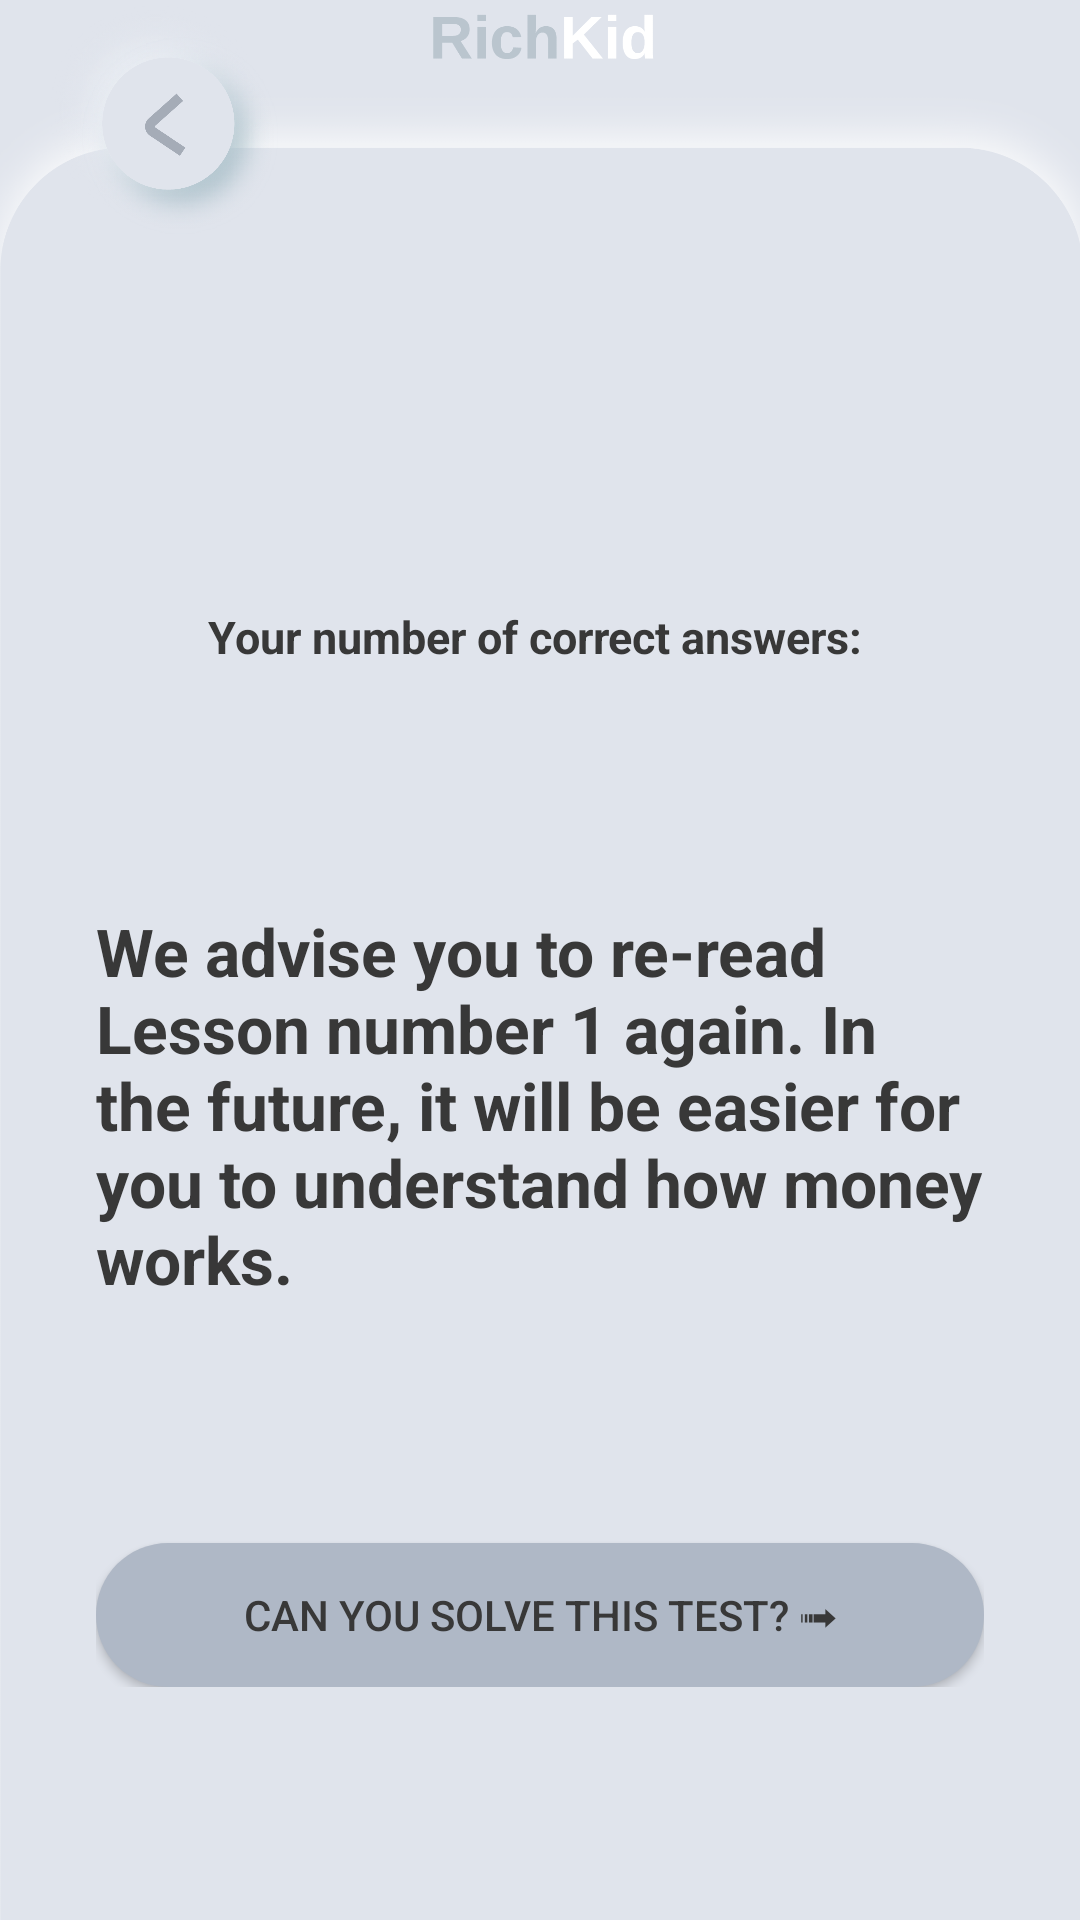

Write the Android layout XML for this screen, with the resource values it uses.
<!-- AndroidManifest.xml: application theme Theme.Savings_kids -->
<!-- res/layout/activity_fragment.xml -->
<?xml version="1.0" encoding="utf-8"?>
<RelativeLayout xmlns:android="http://schemas.android.com/apk/res/android"
    xmlns:app="http://schemas.android.com/apk/res-auto"
    xmlns:tools="http://schemas.android.com/tools"
    android:layout_width="match_parent"
    android:layout_height="match_parent"
    android:orientation="vertical"
    tools:context=".Fragment">

    <ImageView
        android:id="@+id/fragment"
        android:layout_width="match_parent"
        android:layout_height="match_parent"
        android:scaleType="centerCrop"
        app:srcCompat="@drawable/background"></ImageView>

    <ImageButton
        android:id="@+id/back"
        android:layout_width="90dp"
        android:layout_height="80dp"
        android:layout_marginLeft="15dp"
        android:layout_marginRight="15dp"
        android:background="@null"
        android:scaleType="fitStart"
        app:srcCompat="@drawable/custom_button_back" />

    <LinearLayout
        android:layout_width="match_parent"
        android:layout_height="wrap_content"
        android:orientation="vertical"
        android:padding="32dp"
        android:gravity="center">

    <LinearLayout
        android:layout_width="match_parent"
        android:layout_height="wrap_content"
        android:orientation="vertical"
        android:layout_marginTop="170dp"
        android:gravity="center"></LinearLayout>

    <TextView
        android:id="@+id/finalText"
        android:layout_width="wrap_content"
        android:layout_height="wrap_content"
        android:gravity="center"
        android:text="Your number of correct answers: "
        android:textColor="@color/gray"
        android:textSize="15dp"
        android:layout_weight="30"
        android:textStyle="bold"></TextView>

        <TextView
            android:id="@+id/dependText"
            android:layout_width="wrap_content"
            android:layout_height="wrap_content"
            android:gravity="left"
            android:text="We advise you to re-read Lesson number 1 again. In the future, it will be easier for you to understand how money works. "
            android:textColor="@color/gray"
            android:textSize="22dp"
            android:layout_marginTop="80dp"
            android:layout_weight="30"
            android:textStyle="bold"></TextView>

    <Button
        android:id="@+id/btnNextTest"
        android:layout_width="match_parent"
        android:layout_height="wrap_content"
        android:layout_below="@id/textQuestion"
        android:layout_marginTop="80dp"
        android:background="@drawable/button_background"
        android:text="Can you solve this test? ➟"
        android:textColor="@color/gray" >

    </Button>

 </LinearLayout>
</RelativeLayout>
<!-- resources referenced by this layout -->
<resources>
  <color name="gray">#383838</color>
  <!-- drawable background: png bitmap (drawable, 66608 bytes) -->
  <!-- drawable button_background (drawable) -->
  <shape xmlns:android="http://schemas.android.com/apk/res/android"
      android:shape="rectangle">
      <solid android:color="@color/purple_700" />
      <corners android:radius="50dp" />
  </shape>
  <!-- drawable custom_button_back (drawable) -->
  <?xml version="1.0" encoding="utf-8"?>
  <selector xmlns:android="http://schemas.android.com/apk/res/android">
      <item android:state_pressed="true"
          android:drawable="@drawable/back_pushed">
      </item>
      <item android:state_pressed="false"
          android:drawable="@drawable/back">
      </item>
  </selector>
  <style name="Theme.Savings_kids" parent="Theme.MaterialComponents.DayNight.NoActionBar">
          
          <item name="colorPrimary">@color/purple_500</item>
          <item name="colorPrimaryVariant">@color/purple_700</item>
          <item name="colorOnPrimary">@color/white</item>
          
          <item name="colorSecondary">@color/teal_200</item>
          <item name="colorSecondaryVariant">@color/teal_700</item>
          <item name="colorOnSecondary">@color/black</item>
          
          <item name="android:statusBarColor" tools:targetApi="l">?attr/colorPrimaryVariant</item>
          
      </style>
  <color name="purple_700">#AFB8C6</color>
  <!-- drawable back_pushed: png bitmap (drawable, 86773 bytes) -->
  <!-- drawable back: png bitmap (drawable, 84317 bytes) -->
  <color name="purple_500">#D0D7E4</color>
  <color name="white">#FFFFFFFF</color>
  <color name="teal_200">#FF03DAC5</color>
  <color name="teal_700">#FF018786</color>
  <color name="black">#FF000000</color>
</resources>
